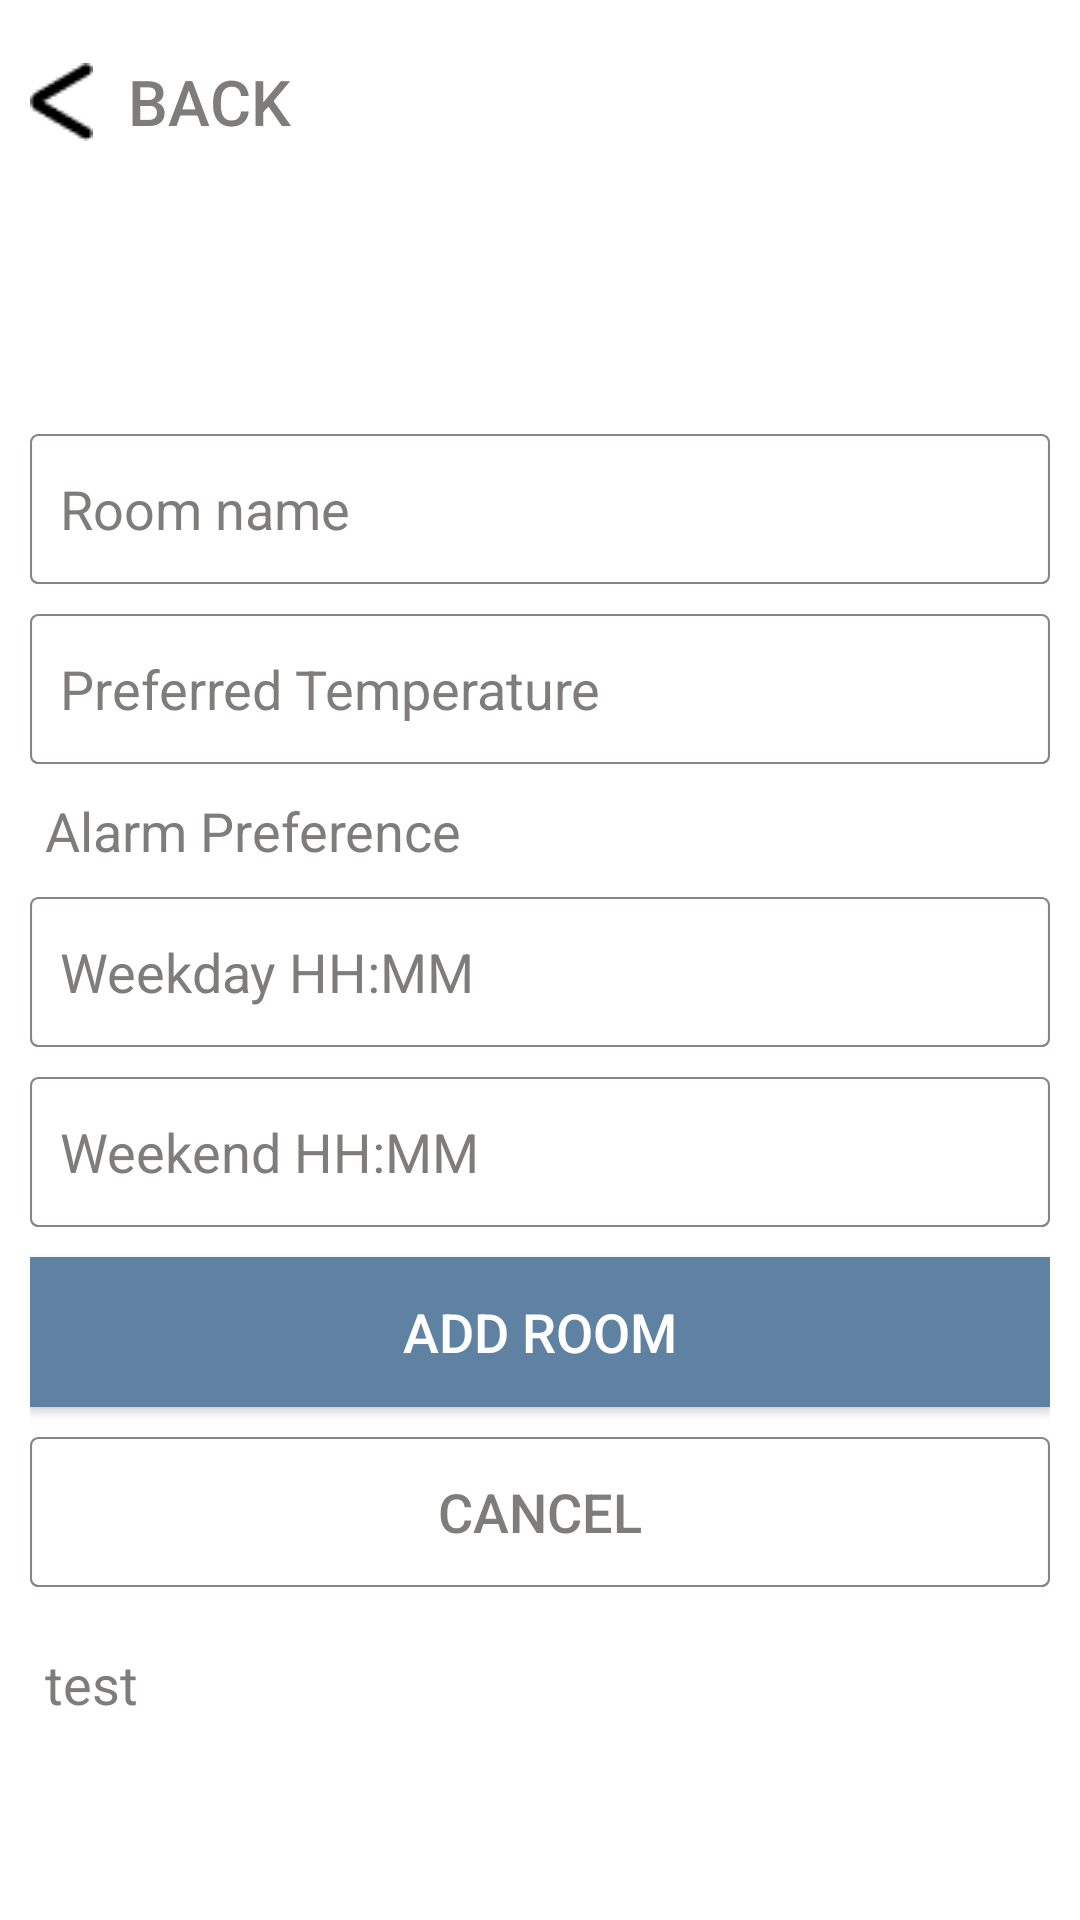

Write the Android layout XML for this screen, with the resource values it uses.
<!-- AndroidManifest.xml: activity theme Theme.AppCompat.Light.NoActionBar -->
<!-- res/layout/activity_addroom.xml -->
<?xml version="1.0" encoding="utf-8"?>
<LinearLayout
    xmlns:android="http://schemas.android.com/apk/res/android"
    xmlns:tools="http://schemas.android.com/tools"
    android:layout_width="match_parent"
    android:layout_height="match_parent"
    android:orientation="vertical"
    android:background="@color/bg">
    <Button
        android:id="@+id/back"
        android:layout_width="wrap_content"
        android:layout_height="wrap_content"
        android:text="  Back"
        android:layout_margin="10dp"
        android:textSize="21sp"
        android:textColor="@color/text1"
        android:background="@android:color/transparent"
        android:drawableLeft="@drawable/back_button"
        ></Button>




    <RelativeLayout xmlns:app="http://schemas.android.com/apk/res-auto"
        android:layout_width="match_parent"
        android:layout_height="match_parent"
        android:background="@color/bg"
        android:gravity="center"
        android:padding="10dp">



        <EditText
            android:id="@+id/roomname"
            android:layout_width="450dp"
            android:layout_height="50dp"
            android:layout_centerHorizontal="true"
            android:layout_marginTop="10dp"
            android:background="@drawable/textrec"
            android:gravity="center_vertical|left"
            android:hint="Room name"
            android:padding="10dp"
            android:textColor="@color/text1"
            android:textColorHint="@color/text1"
            android:textSize="18sp"
            />

        <EditText
            android:id="@+id/temp"
            android:layout_width="450dp"
            android:layout_height="50dp"
            android:layout_centerHorizontal="true"
            android:layout_marginTop="10dp"
            android:background="@drawable/textrec"
            android:gravity="center_vertical|left"
            android:hint="Preferred Temperature"
            android:padding="10dp"
            android:textColor="@color/text1"
            android:textColorHint="@color/text1"
            android:textSize="18sp"
            android:layout_below="@id/roomname"/>


        <TextView
            android:id="@+id/set_alarm_tip"
            android:layout_width="450dp"
            android:layout_height="wrap_content"
            android:layout_centerHorizontal="true"
            android:layout_marginTop="10dp"
            android:paddingLeft="5dp"
            android:textSize="18sp"
            android:textColor="@color/text1"
            android:text="Alarm Preference"
            android:layout_below="@id/temp" />

        <EditText
            android:id="@+id/weekday_alarm"
            android:layout_width="450dp"
            android:layout_height="50dp"
            android:layout_centerHorizontal="true"
            android:layout_marginTop="10dp"
            android:gravity="center_vertical|left"
            android:padding="10dp"
            android:textSize="18sp"
            android:textColor="@color/text1"
            android:hint="Weekday HH:MM"
            android:textColorHint="@color/text1"
            android:background="@drawable/textrec"
            android:layout_below="@id/set_alarm_tip" />
        <EditText
            android:id="@+id/weekend_alarm"
            android:layout_width="450dp"
            android:layout_height="50dp"
            android:layout_centerHorizontal="true"
            android:layout_marginTop="10dp"
            android:gravity="center_vertical|left"
            android:padding="10dp"
            android:textSize="18sp"
            android:textColor="@color/text1"
            android:hint="Weekend HH:MM"
            android:textColorHint="@color/text1"
            android:background="@drawable/textrec"
            android:layout_below="@id/weekday_alarm" />

        <Button
            android:id="@+id/addroom"
            android:layout_width="450dp"
            android:layout_height="50dp"
            android:layout_marginTop="10dp"
            android:gravity="center"
            android:padding="10dp"
            android:textSize="18sp"
            android:background="#5F82A2"
            android:text="Add Room"
            android:textColor="@color/text2"
            android:layout_below="@id/weekend_alarm"
            />

        <Button
            android:id="@+id/cancel"
            android:layout_width="450dp"
            android:layout_height="50dp"
            android:layout_marginTop="10dp"
            android:gravity="center"
            android:padding="10dp"
            android:textSize="18sp"
            android:layout_marginBottom="10dp"
            android:background="@drawable/textrec"
            android:text="Cancel"
            android:textColor="@color/text1"
            android:layout_below="@id/addroom"
            />

        <TextView
            android:id="@+id/test"
            android:layout_width="450dp"
            android:layout_height="wrap_content"
            android:layout_centerHorizontal="true"
            android:layout_marginTop="10dp"
            android:paddingLeft="5dp"
            android:textSize="18sp"
            android:textColor="@color/text1"
            android:text="test"
            android:layout_below="@id/cancel" />


    </RelativeLayout>
</LinearLayout>
    
<!-- resources referenced by this layout -->
<resources>
  <color name="bg">#FFFFFF</color>
  <color name="text1">#817C7C</color>
  <color name="text2">#ffffff</color>
  <!-- drawable back_button: png bitmap (drawable, 341 bytes) -->
  <!-- drawable textrec (drawable) -->
  <?xml version="1.0" encoding="utf-8"?>
  <vector
      xmlns:android="http://schemas.android.com/apk/res/android"
      xmlns:aapt="http://schemas.android.com/aapt"
      android:width="494dp"
      android:height="72dp"
      android:viewportWidth="494"
      android:viewportHeight="72"
      >
  
      <group>
  
          <clip-path
              android:pathData="M4 0H490C492.209 0 494 1.79086 494 4V68C494 70.2091 492.209 72 490 72H4C1.79086 72 0 70.2091 0 68V4C0 1.79086 1.79086 0 4 0Z"
              />
  
          <path
              android:pathData="M4 0H490C492.209 0 494 1.79086 494 4V68C494 70.2091 492.209 72 490 72H4C1.79086 72 0 70.2091 0 68V4C0 1.79086 1.79086 0 4 0Z"
              android:strokeWidth="2"
              android:strokeColor="#8E8282"
              />
  
      </group>
  
  </vector>
</resources>
